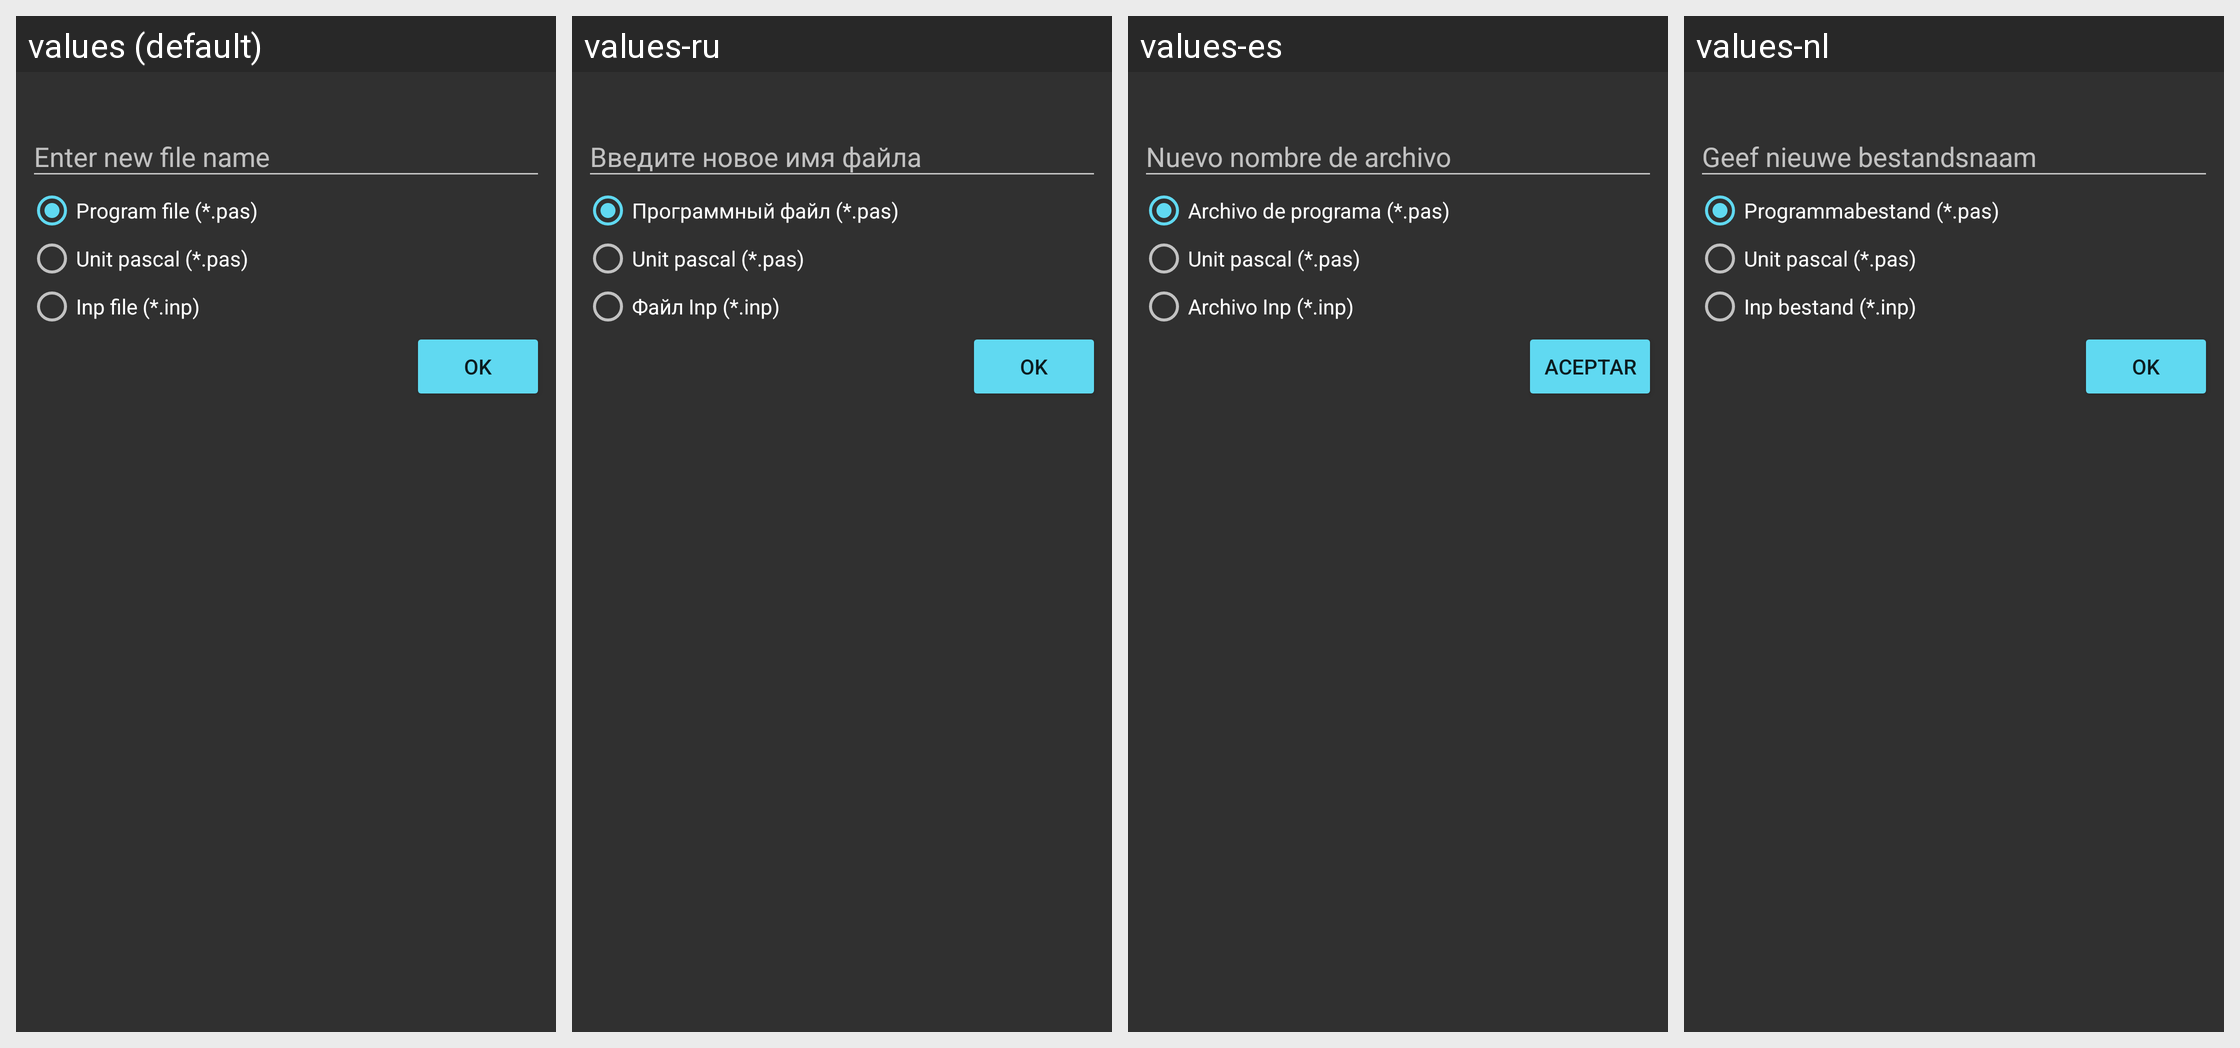

The Android screen above is rendered under several locales of the same app. Produce the string resources it draws, with the default and per-locale values.
Android screen res/layout/dialog_new_file.xml rendered under 4 locales, left to right: values (default), values-ru, values-es, values-nl. Device: Nexus 5 (rendered at 1080×1920; each locale shown at half size, 540×960, under a caption strip naming it); theme AppThemeDark.
Other locales in the repository, not shown: values-cs, values-fr, values-id, values-in, values-ja, values-pt-rPT, values-ro, values-sk, values-vi, values-zh-rCN.
Strings drawn on this screen, with the default value and each locale's value (text and hints the layout hard-codes, and strings that could not be matched under every locale, appear in the picture but are not listed):

enter_new_file_name
  values: Enter new file name
  values-ru: Введите новое имя файла
  values-es: Nuevo nombre de archivo
  values-nl: Geef nieuwe bestandsnaam

program_file
  values: Program file (*.pas)
  values-ru: Программный файл (*.pas)
  values-es: Archivo de programa (*.pas)
  values-nl: Programmabestand (*.pas)

unit_file
  values: Unit pascal (*.pas)
  values-ru: Unit pascal (*.pas)
  values-es: Unit pascal (*.pas)
  values-nl: Unit pascal (*.pas)

inp_file
  values: Inp file (*.inp)
  values-ru: Файл Inp (*.inp)
  values-es: Archivo Inp (*.inp)
  values-nl: Inp bestand (*.inp)

ok
  values: OK
  values-ru: OK
  values-es: Aceptar
  values-nl: OK
